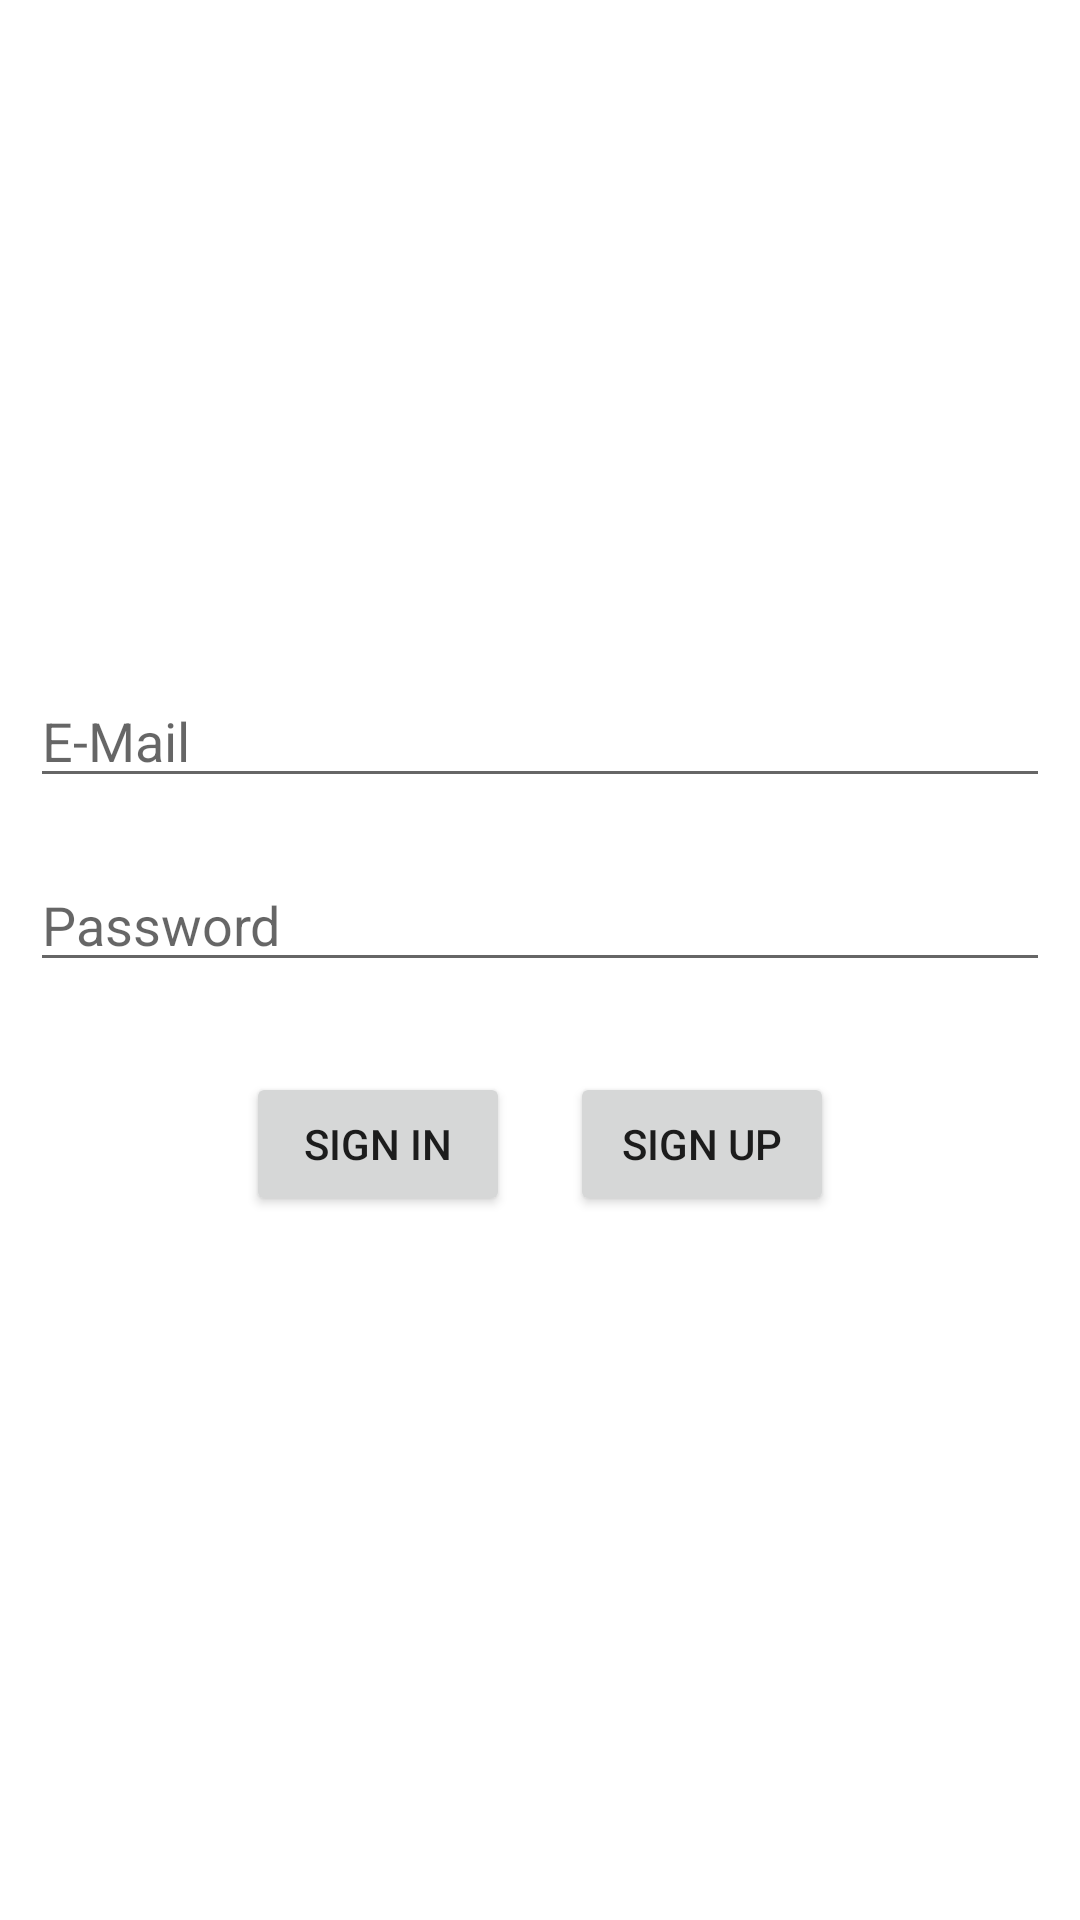

This screen was rendered from an Android layout file. Write that file and the resources it references.
<!-- AndroidManifest.xml: application theme AppTheme -->
<!-- res/layout/activity_main.xml -->
<?xml version="1.0" encoding="utf-8"?>
<LinearLayout  xmlns:android="http://schemas.android.com/apk/res/android"
    xmlns:app="http://schemas.android.com/apk/res-auto"
    xmlns:tools="http://schemas.android.com/tools"
    android:id="@+id/main"
    android:orientation="vertical"
    android:layout_margin="20dp"
    android:gravity="center"
    android:layout_width="match_parent"
    android:layout_height="match_parent"
    tools:context=".MainActivity">

    <ImageView
        android:layout_width="wrap_content"
        android:src="@mipmap/ic_launcher"
        android:layout_height="wrap_content"/>


    <EditText
        android:layout_margin="10dp"
        android:hint="E-Mail"
        android:id="@+id/username"
        android:layout_width="match_parent"
        android:layout_height="wrap_content"/>

    <EditText
        android:layout_margin="10dp"
        android:hint="Password"
        android:inputType="textPassword"
        android:id="@+id/userpassword"
        android:layout_width="match_parent"
        android:layout_height="wrap_content"/>


    <LinearLayout
        android:orientation="horizontal"
        android:gravity="center"
        android:padding="10dp"
        android:layout_width="match_parent"
        android:layout_height="wrap_content">

        <Button
            android:layout_margin="10dp"
            android:text="Sign in"
            android:id="@+id/SignInBtn"
            android:layout_width="wrap_content"
            android:layout_height="wrap_content"/>

        <Button
            android:text="Sign up"
            android:id="@+id/SignUpBtn"
            android:layout_margin="10dp"
            android:layout_width="wrap_content"
            android:layout_height="wrap_content"/>

    </LinearLayout>
    <ProgressBar
        android:id="@+id/progressBarLogin"
        android:layout_width="wrap_content"
        android:layout_height="wrap_content"
        android:visibility="gone" />

</LinearLayout>
<!-- resources referenced by this layout -->
<resources>
  <style name="AppTheme" parent="Theme.MaterialComponents.DayNight.DarkActionBar">
          
          <item name="colorPrimary">@color/purple_200</item>
          <item name="colorPrimaryDark">@color/purple_500</item>
          <item name="colorAccent">@color/white</item>
      </style>
  <color name="purple_200">#FFBB86FC</color>
  <color name="purple_500">#FF6200EE</color>
  <color name="white">#FFFFFFFF</color>
</resources>
